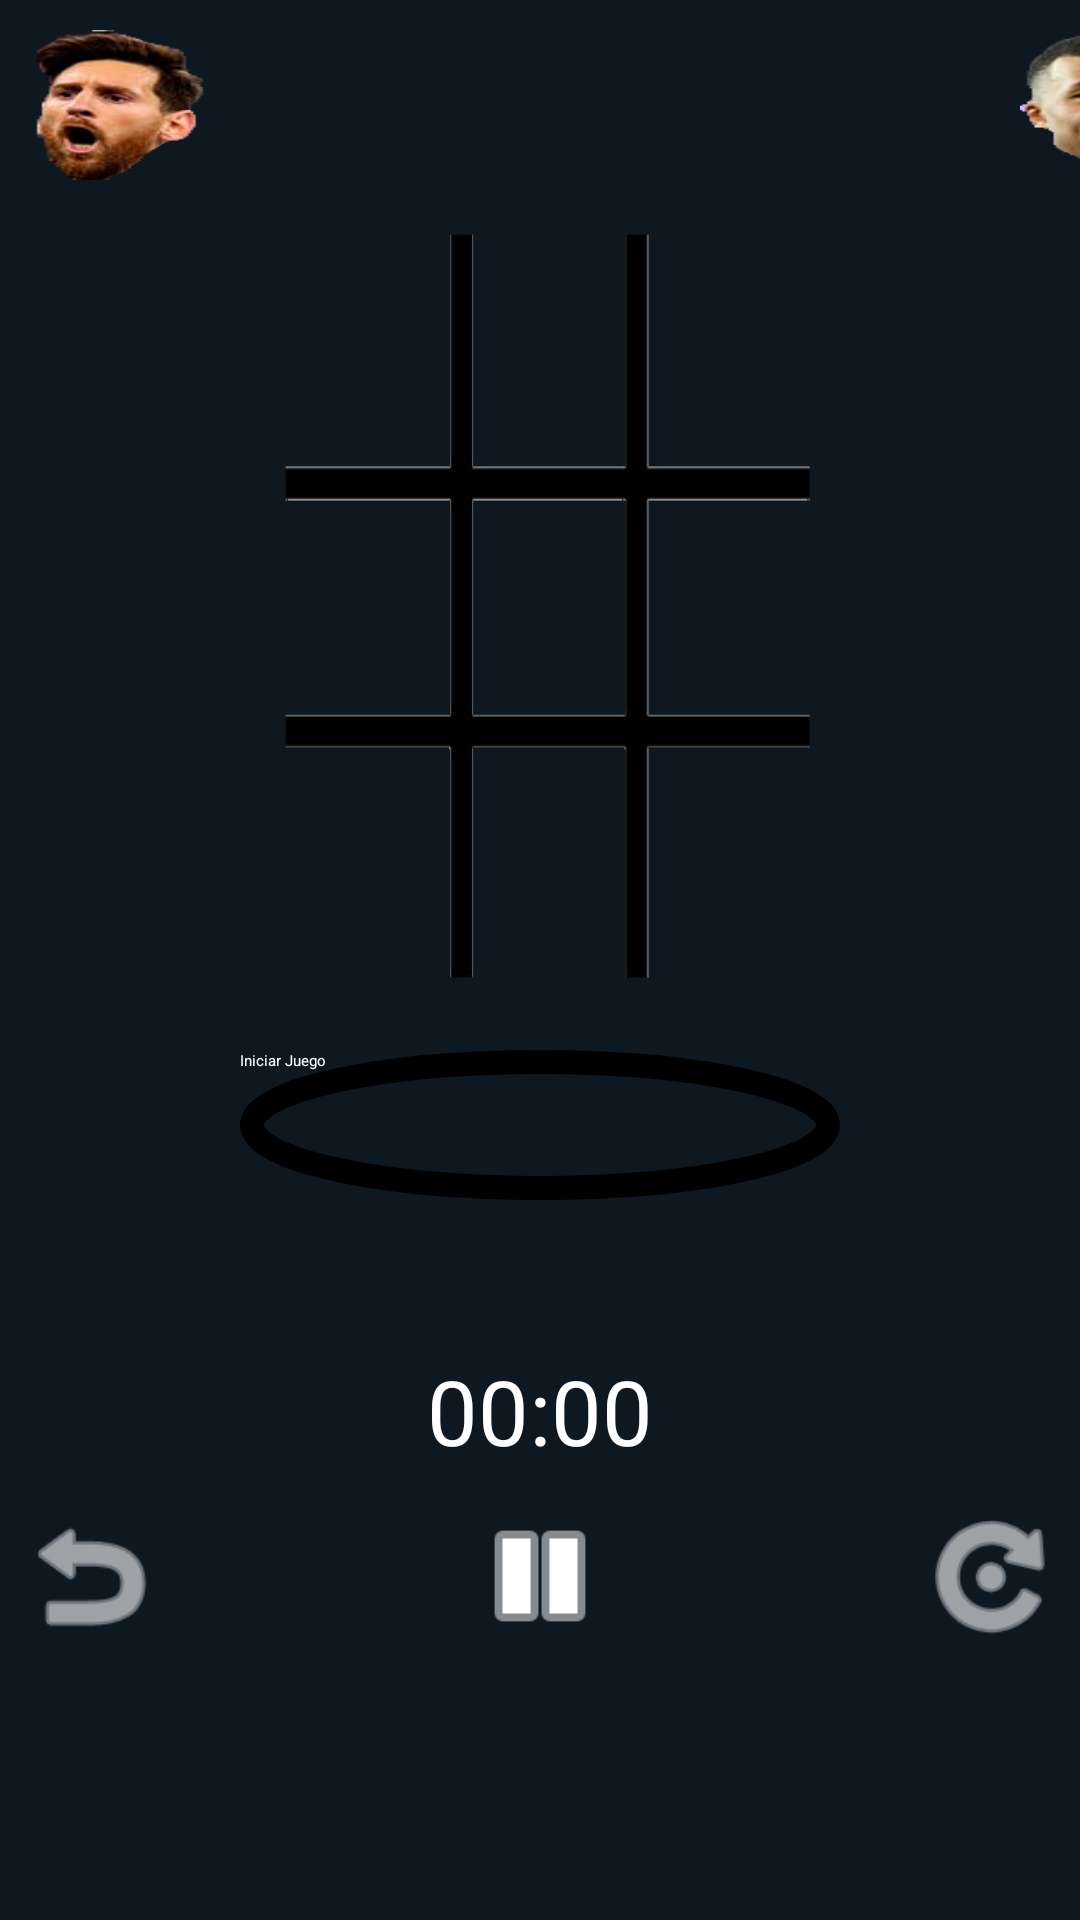

Write the Android layout XML for this screen, with the resource values it uses.
<!-- AndroidManifest.xml: application theme Theme.TickTackToe -->
<!-- res/layout/activity_juego.xml -->
<?xml version="1.0" encoding="utf-8"?>
<RelativeLayout xmlns:android="http://schemas.android.com/apk/res/android"
    xmlns:app="http://schemas.android.com/apk/res-auto"
    xmlns:tools="http://schemas.android.com/tools"
    android:layout_width="match_parent"
    android:layout_height="match_parent"
    tools:context=".Juego"
    android:background="#0D1821"
    android:id="@+id/mainlayout">

    <LinearLayout
        android:layout_width="match_parent"
        android:layout_height="wrap_content"
        android:id="@+id/encabezado"
        android:orientation="horizontal">

        <ImageView
            android:layout_width="60dp"
            android:layout_height="50dp"
            android:id="@+id/blanco"
            android:background="@drawable/messicara_low"
            android:layout_marginTop="10dp"
            android:layout_marginLeft="10dp"/>
        <TextView
            android:layout_width="100dp"
            android:layout_height="match_parent"
            android:id="@+id/messi"
            android:text="@string/messi"
            android:layout_marginLeft="10dp"
            android:layout_marginTop="10dp"
            android:textColor="@color/white"
            android:textSize="20sp"
            android:textAlignment="textStart"/>
        <TextView
            android:layout_width="100dp"
            android:layout_height="match_parent"
            android:id="@+id/mbappe"
            android:text="@string/mbappe"
            android:layout_marginLeft="50dp"
            android:layout_marginTop="10dp"
            android:textColor="@color/white"
            android:textSize="20sp"
            android:textAlignment="textEnd"/>
        <ImageView
            android:layout_width="60dp"
            android:layout_height="50dp"
            android:id="@+id/mbappe2"
            android:background="@drawable/mpapo_low"
            android:layout_marginTop="10dp"
            android:layout_marginLeft="10dp"/>


    </LinearLayout>

    <RelativeLayout
        android:layout_width="220dp"
        android:layout_height="260dp"
        android:id="@+id/tableboard"
        android:layout_below="@id/encabezado"
        android:layout_marginTop="10dp"
        android:background="@drawable/tablerointro"
        android:layout_centerHorizontal="true">

        <ImageView
            android:id="@+id/uno"
            android:layout_width="60dp"
            android:layout_height="90dp"
            android:layout_alignParentTop="true"
            android:layout_marginLeft="10dp"
            android:layout_alignParentStart="true"/>

        <ImageView
            android:id="@+id/dos"
            android:layout_width="60dp"
            android:layout_height="90dp"
            android:layout_alignParentTop="true"
            android:layout_marginLeft="10dp"
            android:layout_centerHorizontal="true"/>

        <ImageView
            android:id="@+id/tres"
            android:layout_width="60dp"
            android:layout_height="90dp"
            android:layout_alignParentTop="true"
            android:layout_alignParentEnd="true"
            android:layout_marginRight="10dp"/>

        <ImageView
            android:id="@+id/cuatro"
            android:layout_width="60dp"
            android:layout_height="90dp"
            android:layout_below="@id/uno"
            android:layout_alignParentStart="true"/>

        <ImageView
            android:id="@+id/cinco"
            android:layout_width="60dp"
            android:layout_height="90dp"
            android:layout_alignTop="@id/cuatro"
            android:layout_alignStart="@+id/dos"
            />

        <ImageView
            android:id="@+id/seis"
            android:layout_width="60dp"
            android:layout_height="90dp"
            android:layout_alignTop="@id/cinco"
            android:layout_alignStart="@id/tres"/>

        <ImageView
            android:id="@+id/siete"
            android:layout_width="60dp"
            android:layout_height="90dp"
            android:layout_alignParentBottom="true"
            android:layout_alignParentStart="true"
            />

        <ImageView
            android:id="@+id/ocho"
            android:layout_width="60dp"
            android:layout_height="90dp"
            android:layout_alignTop="@id/ocho"
            android:layout_below="@id/cinco"
            android:layout_alignStart="@id/seis"
            />

        <ImageView
            android:id="@+id/nueve"
            android:layout_width="60dp"
            android:layout_height="90dp"
            android:layout_alignTop="@id/ocho"
            android:layout_marginLeft="10dp"
            android:layout_alignParentStart="true"/>

    </RelativeLayout>

    <Button
        android:id="@+id/iniciaJuego"
        android:layout_width="200dp"
        android:layout_height="50dp"
        android:layout_below="@id/tableboard"
        android:layout_centerHorizontal="true"
        android:layout_marginTop="20dp"
        android:background="@drawable/ovalo_button"
        android:text="@string/iniciar"
        android:textColor="@color/white"
        android:onClick="iniciar"/>

    <Chronometer
        android:layout_width="wrap_content"
        android:layout_height="wrap_content"
        android:id="@+id/cronometro"
        android:layout_below="@id/iniciaJuego"
        android:textSize="30sp"
        android:textColor="@color/white"
        android:layout_centerHorizontal="true"
        android:layout_marginTop="50dp"/>


    <LinearLayout
        android:id="@+id/contenedorBotones"
        android:layout_width="350dp"
        android:layout_height="60dp"
        android:layout_below="@id/cronometro"
        android:layout_centerHorizontal="true"
        android:layout_marginTop="10dp"
        android:backgroundTint="@color/white"
        android:orientation="horizontal">

        <Button
            android:id="@+id/salida"
            android:layout_width="50dp"
            android:layout_height="50dp"
            android:background="@android:drawable/ic_menu_revert"
            android:backgroundTint="@color/white"
            android:onClick="salirjuego"
            />

        <Button
            android:id="@+id/pausa"
            android:layout_width="50dp"
            android:layout_height="50dp"
            android:layout_marginLeft="100dp"
            android:background="@android:drawable/ic_media_pause"
            android:backgroundTint="@color/white"
            android:onClick="pausarJuego"
            />

        <Button
            android:id="@+id/resetear"
            android:layout_width="50dp"
            android:layout_height="50dp"
            android:layout_marginLeft="100dp"
            android:background="@android:drawable/ic_menu_rotate"
            android:backgroundTint="@color/white"
            android:onClick="resetear"/>


    </LinearLayout>

</RelativeLayout>
<!-- resources referenced by this layout -->
<resources>
  <!-- drawable messicara_low: png bitmap (drawable, 19181 bytes) -->
  <!-- drawable mpapo_low: png bitmap (drawable, 18919 bytes) -->
  <!-- drawable ovalo_button (drawable) -->
  <?xml version="1.0" encoding="utf-8"?>
  <shape xmlns:android="http://schemas.android.com/apk/res/android"
      android:shape="oval">
      <solid android:color="#00000000" />
      <stroke
          android:width="8dp"
          android:height="2dp"
          android:color="#000000" />
  </shape>
  <!-- drawable tablerointro: png bitmap (drawable, 13917 bytes) -->
  <string name="iniciar">Iniciar Juego</string>
  <string name="mbappe" />
  <string name="messi" />
  <!-- not gathered from this repository: default colours our renderer supplied (Android Studio template values) -->
  <color name="white">#FFFFFFFF</color>
</resources>
